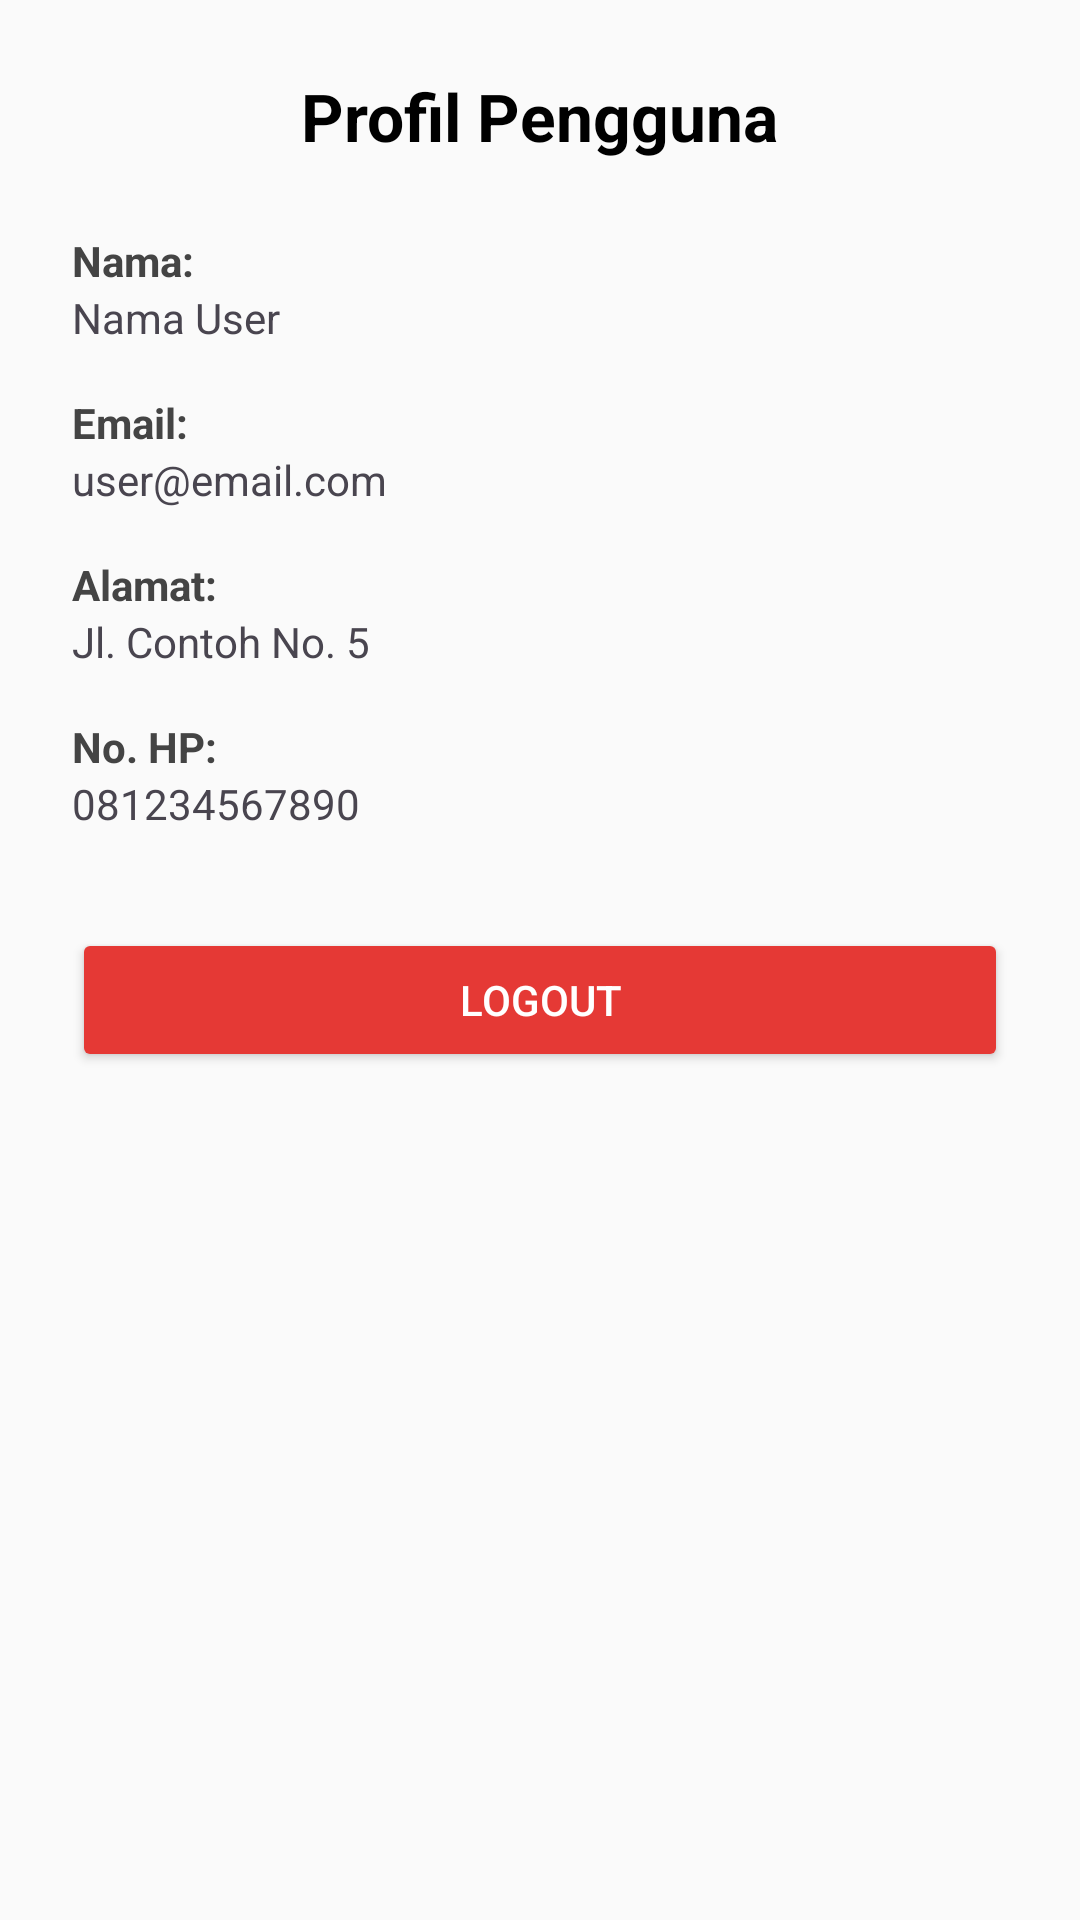

This screen was rendered from an Android layout file. Write that file and the resources it references.
<!-- AndroidManifest.xml: application theme Theme.Plutoaccessories -->
<!-- res/layout/activity_profile.xml -->
<?xml version="1.0" encoding="utf-8"?>
<LinearLayout xmlns:android="http://schemas.android.com/apk/res/android"
    android:orientation="vertical"
    android:padding="24dp"
    android:background="#FAFAFA"
    android:layout_width="match_parent"
    android:layout_height="match_parent">

    <TextView
        android:text="Profil Pengguna"
        android:textSize="22sp"
        android:textStyle="bold"
        android:textColor="#000000"
        android:layout_gravity="center_horizontal"
        android:layout_marginBottom="24dp"
        android:layout_width="wrap_content"
        android:layout_height="wrap_content" />

    <TextView
        android:text="Nama:"
        android:textStyle="bold"
        android:textColor="#444"
        android:layout_width="wrap_content"
        android:layout_height="wrap_content" />

    <TextView
        android:id="@+id/tvNama"
        android:layout_marginBottom="16dp"
        android:text="Nama User"
        android:layout_width="match_parent"
        android:layout_height="wrap_content" />

    <TextView
        android:text="Email:"
        android:textStyle="bold"
        android:textColor="#444"
        android:layout_width="wrap_content"
        android:layout_height="wrap_content" />

    <TextView
        android:id="@+id/tvEmail"
        android:layout_marginBottom="16dp"
        android:text="user@email.com"
        android:layout_width="match_parent"
        android:layout_height="wrap_content" />

    <TextView
        android:text="Alamat:"
        android:textStyle="bold"
        android:textColor="#444"
        android:layout_width="wrap_content"
        android:layout_height="wrap_content" />

    <TextView
        android:id="@+id/tvAlamat"
        android:layout_marginBottom="16dp"
        android:text="Jl. Contoh No. 5"
        android:layout_width="match_parent"
        android:layout_height="wrap_content" />

    <TextView
        android:text="No. HP:"
        android:textStyle="bold"
        android:textColor="#444"
        android:layout_width="wrap_content"
        android:layout_height="wrap_content" />

    <TextView
        android:id="@+id/tvNoHp"
        android:layout_marginBottom="32dp"
        android:text="081234567890"
        android:layout_width="match_parent"
        android:layout_height="wrap_content" />

    <Button
        android:id="@+id/btnLogout"
        android:text="Logout"
        android:textColor="#FFFFFF"
        android:backgroundTint="#E53935"
        android:layout_width="match_parent"
        android:layout_height="wrap_content" />
</LinearLayout>
<!-- resources referenced by this layout -->
<resources>
  <style name="Theme.Plutoaccessories" parent="Base.Theme.Plutoaccessories" />
  <style name="Base.Theme.Plutoaccessories" parent="Theme.Material3.DayNight.NoActionBar">
          
          
      </style>
</resources>
